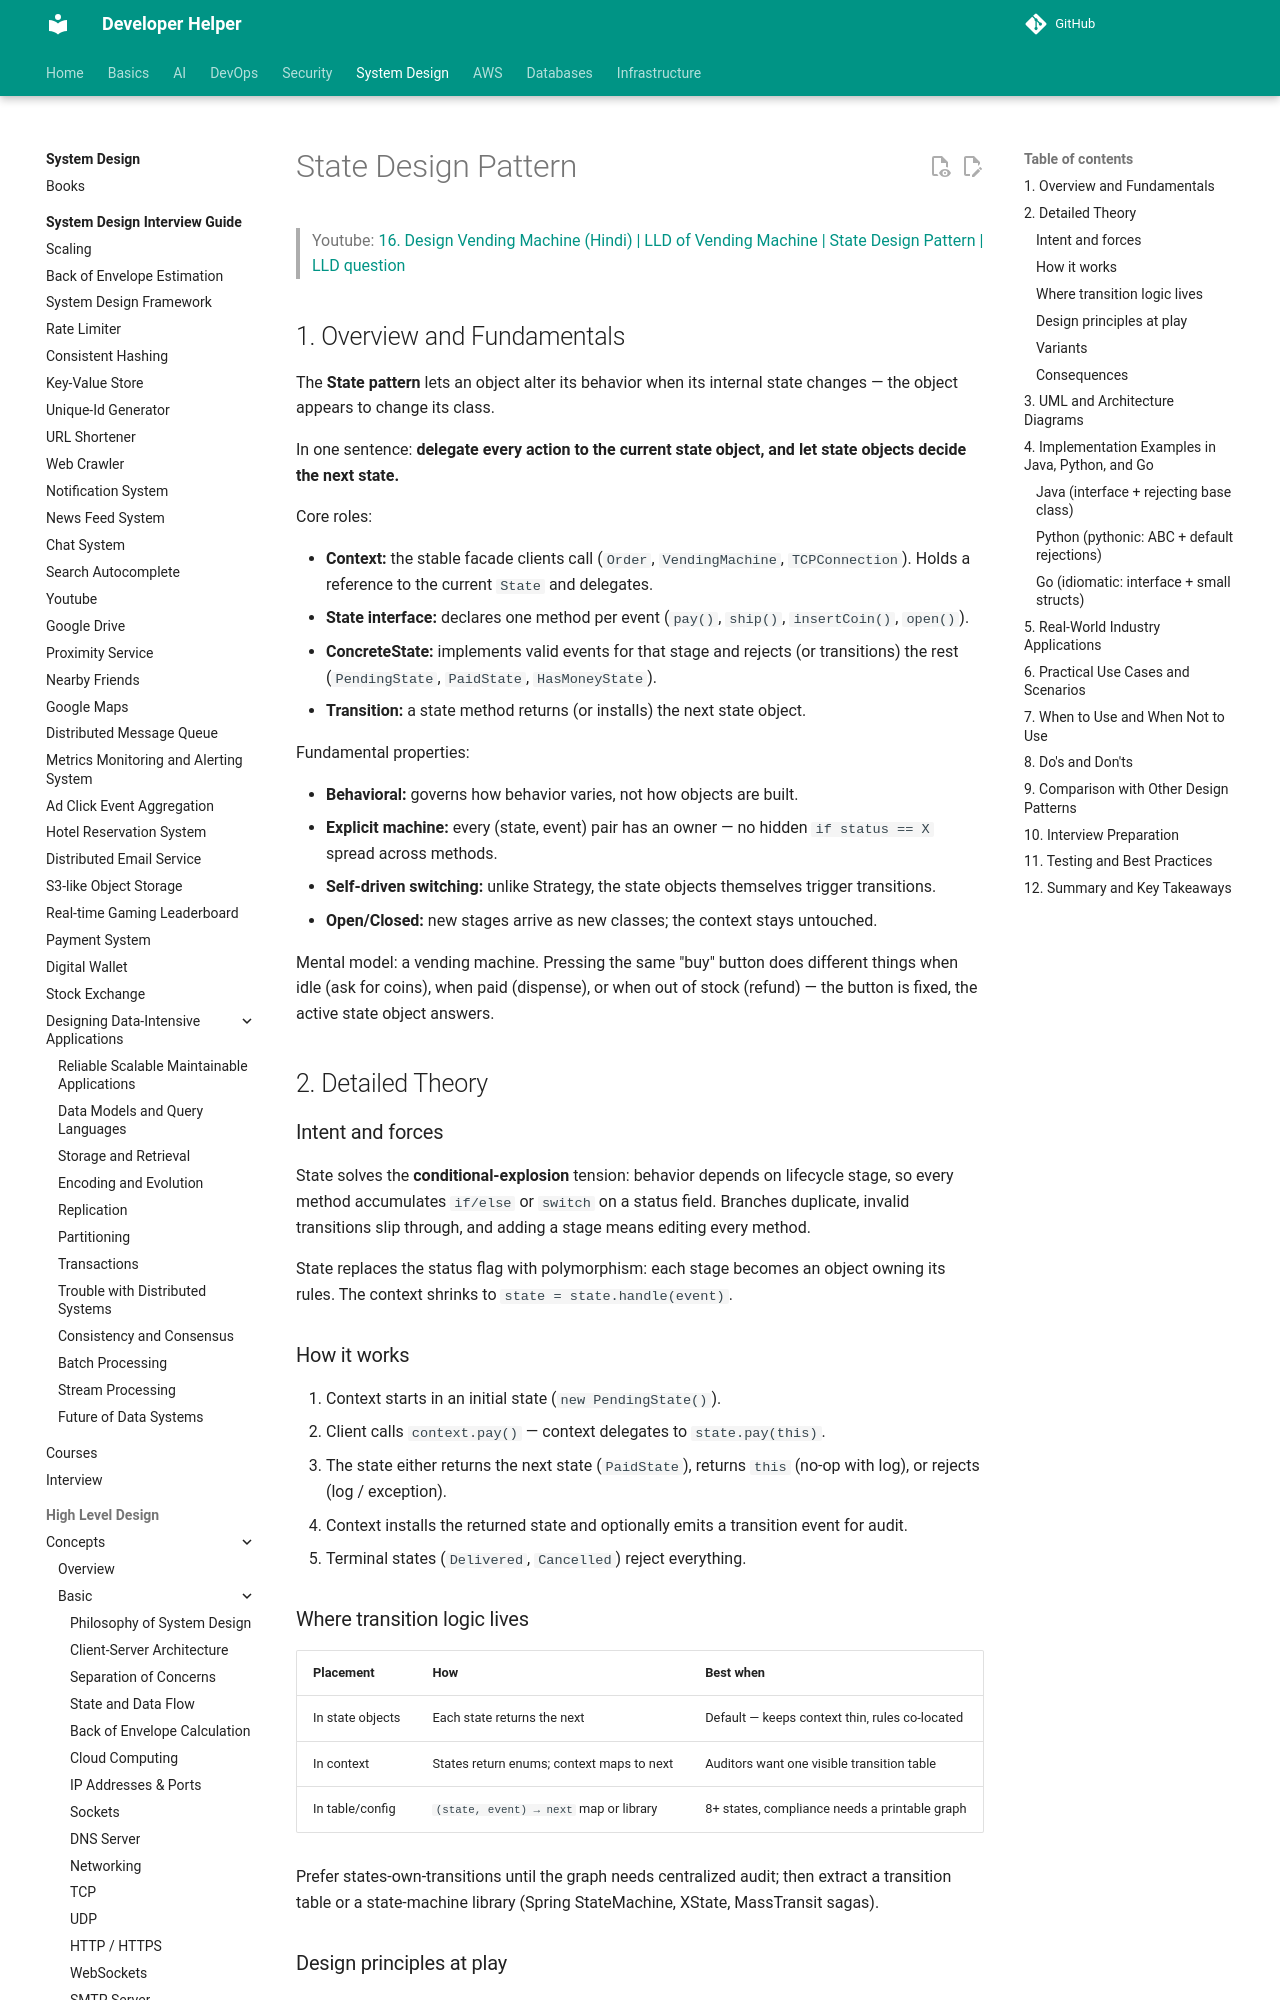

repository: abhishekghoshh/developer-helper · page: system-design/low-level/design-pattern/behavioral/state/index.html · generator: mkdocs

# State Design Pattern

> Youtube: [16. Design Vending Machine (Hindi) | LLD of Vending Machine | State Design Pattern | LLD question](https://www.youtube.com/watch?v=wOXs5Z_z0Ew)

## 1. Overview and Fundamentals

The **State pattern** lets an object alter its behavior when its internal state changes — the object appears to change its class.

In one sentence: **delegate every action to the current state object, and let state objects decide the next state.**

Core roles:

- **Context:** the stable facade clients call (`Order`, `VendingMachine`, `TCPConnection`). Holds a reference to the current `State` and delegates.
- **State interface:** declares one method per event (`pay()`, `ship()`, `insertCoin()`, `open()`).
- **ConcreteState:** implements valid events for that stage and rejects (or transitions) the rest (`PendingState`, `PaidState`, `HasMoneyState`).
- **Transition:** a state method returns (or installs) the next state object.

Fundamental properties:

- **Behavioral:** governs how behavior varies, not how objects are built.
- **Explicit machine:** every (state, event) pair has an owner — no hidden `if status == X` spread across methods.
- **Self-driven switching:** unlike Strategy, the state objects themselves trigger transitions.
- **Open/Closed:** new stages arrive as new classes; the context stays untouched.

Mental model: a vending machine. Pressing the same "buy" button does different things when idle (ask for coins), when paid (dispense), or when out of stock (refund) — the button is fixed, the active state object answers.

## 2. Detailed Theory

### Intent and forces

State solves the **conditional-explosion** tension: behavior depends on lifecycle stage, so every method accumulates `if/else` or `switch` on a status field. Branches duplicate, invalid transitions slip through, and adding a stage means editing every method.

State replaces the status flag with polymorphism: each stage becomes an object owning its rules. The context shrinks to `state = state.handle(event)`.

### How it works

1. Context starts in an initial state (`new PendingState()`).
2. Client calls `context.pay()` — context delegates to `state.pay(this)`.
3. The state either returns the next state (`PaidState`), returns `this` (no-op with log), or rejects (log / exception).
4. Context installs the returned state and optionally emits a transition event for audit.
5. Terminal states (`Delivered`, `Cancelled`) reject everything.

### Where transition logic lives

| Placement | How | Best when |
|---|---|---|
| In state objects | Each state returns the next | Default — keeps context thin, rules co-located |
| In context | States return enums; context maps to next | Auditors want one visible transition table |
| In table/config | `(state, event) → next` map or library | 8+ states, compliance needs a printable graph |

Prefer states-own-transitions until the graph needs centralized audit; then extract a transition table or a state-machine library (Spring StateMachine, XState, MassTransit sagas).
